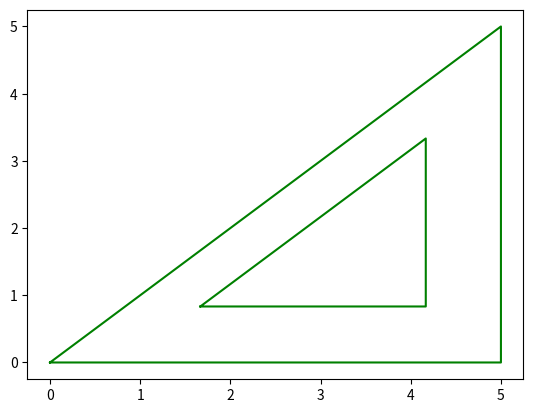

Write the Python code that produced this figure.
# -*- coding: utf-8 -*-

import math
import matplotlib.pyplot as plt


class Point:        
    '''
    Classe du modele de point geometrique
    '''

    def __init__(self, coord_x = 0, coord_y = 0):
        '''
        Constructeur permettant de creer des objets "points"
        Entrees : coordonnees flottantes (coord_x,coord_y) du point
        '''
        self.x = coord_x
        self.y = coord_y

    def plot(self, style):
        '''
        Fonction de trace graphique du point prenant en entree:
            - la couleur du trace : g = green, r = red, b = blue, k = black
            - 'o' = rond, 'x' = croix, '^' = triangles...
        '''
        return plt.plot(self.x, self.y, style)            
            

    def translate(self, dx, dy):  
        '''
        Fonction de translation du point suivant un vecteur (dx,dy)
        '''
        self.x += dx
        self.y += dy
        #print (self.x, self.y)
    
    def duplic_translate(self, dx, dy):         
        '''
        duplic_translate : replication d'un point apres translation
        '''
        return Point(self.x+dx, self.y+dy)
        
    def __str__(self):
        '''
        Fonction retournant une chaine de caracteres definissant les 
        caracteristiques de l'objet "point"
        '''
        return "Point de coordonnées ["+(str)(self.x)+", "+(str)(self.y) + "]"    
        
    def __eq__(self, other):
        '''
        Deux points sont égaux s'ils ont les mêmes coordonnées
        '''
        return self.x == other.x and self.y == other.y
    
    
    def distance(self, other):
        if not isinstance(other, Point):
            return None
        return math.sqrt((self.x - other.x)**2 + (self.y - other.y)**2)



class Triangle:  
    '''
    Classe du modele de triangle.
    '''

    def __init__(self, p1, p2, p3):
        '''
        Constructeur permettant de creer des objets "triangles"
        Entrees : trois points p1, p2 et p3
        '''
        self.p1 = p1
        self.p2 = p2
        self.p3 = p3
 
        # On teste si les points sont alignes
        x1 = p2.x-p1.x
        x2 = p3.x-p1.x
        y1 = p2.y-p1.y
        y2 = p3.y-p1.y
        prod_vector = x1*y2-x2*y1
         
        if (prod_vector == 0):
            # Message d'alerte 
            raise Exception("Erreur : les trois points sont alignes")


    def plot(self, style):
        '''
        Fonction de trace graphique du triangle prenant en entree le
        style du trace : 'go', 'ro', 'r-', 'g-'...
        '''
        
        # Liste des coordonnees
        X = list()
        Y = list()
        
        X.append(self.p1.x)
        X.append(self.p2.x)
        X.append(self.p3.x)
        X.append(self.p1.x)
        
        Y.append(self.p1.y)
        Y.append(self.p2.y)
        Y.append(self.p3.y)
        Y.append(self.p1.y)
        
        # Representation
        plt.plot(X, Y, style)            
            

    def translate(self, dx, dy):  
        '''
        Fonction de translation du point suivant un vecteur (dx,dy)
        '''
        self.p1.translate()
        self.p2.translate()
        self.p3.translate()
       
    
    def duplic_translate(self, dx, dy):
        '''
        Fonction de translation du point suivant un vecteur (dx,dy)
        '''
        # Creation de nouveaux points
        p1_new = self.p1.duplic_translate(dx, dy) 
        p2_new = self.p2.duplic_translate(dx, dy)
        p3_new = self.p3.duplic_translate(dx, dy)              
        
        # Creation du nouveau triangle
        return Triangle(p1_new, p2_new, p3_new)
        
    
    def centroid(self):         
        '''
        Fonction de translation du point suivant un vecteur (dx,dy)
        '''
        # Calcul des coordonnees du centre
        xg = (self.p1.x+self.p2.x+self.p3.x)/3 
        yg = (self.p1.y+self.p2.y+self.p3.y)/3        
        
        # Creation du nouveau point
        return Point(xg, yg)
    

    # ------------------------------------------------------------
    # Fonction permettant de savoir si un point est inclus dans le 
    # triangle au sens geometrique
    # Sortie : true si inclusion, false sinon
    # ------------------------------------------------------------
    def __contains__(self, key):
        
        point = key
        
        # Coordonnees point (x0,y0)
        x0 = point.x
        y0 = point.y
        
        # Coordonnees points du triangle
        xA = self.p1.x;  xB = self.p2.x;  xC = self.p3.x
        yA = self.p1.y;  yB = self.p2.y;  yC = self.p3.y
        
        # PA-PB
        sign1 = (xA-x0)*(yB-y0) - (xB-x0)*(yA-y0)
        # PB-PC
        sign2 = (xB-x0)*(yC-y0) - (xC-x0)*(yB-y0)
        # PC-PA
        sign3 = (xC-x0)*(yA-y0) - (xA-x0)*(yC-y0)
        
        # Tests d'inclusion
        if sign1 < 0 or sign2 < 0 or sign3 < 0:
            return False
        else:
            return True
class Ring(Triangle):
    def __init__(self,p1,p2,p3,marge):
        super().__init__(p1,p2,p3)
        self.marge=marge
        
    def plot(self,style):
        super().plot(style)
        centre=self.centroid()
        p1bis=Point(self.p1.x -(self.p1.x-centre.x)*self.marge,self.p1.y -(self.p1.y - centre.y)*self.marge)
        p2bis=Point(self.p2.x - (self.p2.x-centre.x)*self.marge,self.p2.y -(self.p2.y - centre.y)*self.marge)
        p3bis=Point(self.p3.x -(self.p3.x-centre.x)*self.marge,self.p3.y -(self.p3.y - centre.y)*self.marge)
        Triangle(p1bis,p2bis,p3bis).plot(style)
        plt.show()

    def __contains__(self,key):
        flag=super().__contains__(key)
        centre=self.centroid()
        p1bis=Point(self.p1.x -(self.p1.x-centre.x)*self.marge,self.p1.y -(self.p1.y - centre.y)*self.marge)
        p2bis=Point(self.p2.x - (self.p2.x-centre.x)*self.marge,self.p2.y -(self.p2.y - centre.y)*self.marge)
        p3bis=Point(self.p3.x -(self.p3.x-centre.x)*self.marge,self.p3.y -(self.p3.y - centre.y)*self.marge)
        flag2=Triangle(p1bis,p2bis,p3bis).__contains__(key)
        print(flag,flag2)
        return flag and not(flag2)        

if __name__=='__main__':
    a=Ring(Point(0,0),Point(5,5),Point(5,0),0.5)
    a.plot('g-')
    print(a.__contains__(Point(3,2)))
    print(a.__contains__(Point(4.5,2)))
    b=Triangle(Point(0,0),Point(5,5),Point(5,0)).__contains__(Point(3,2))
    print(b)

        
